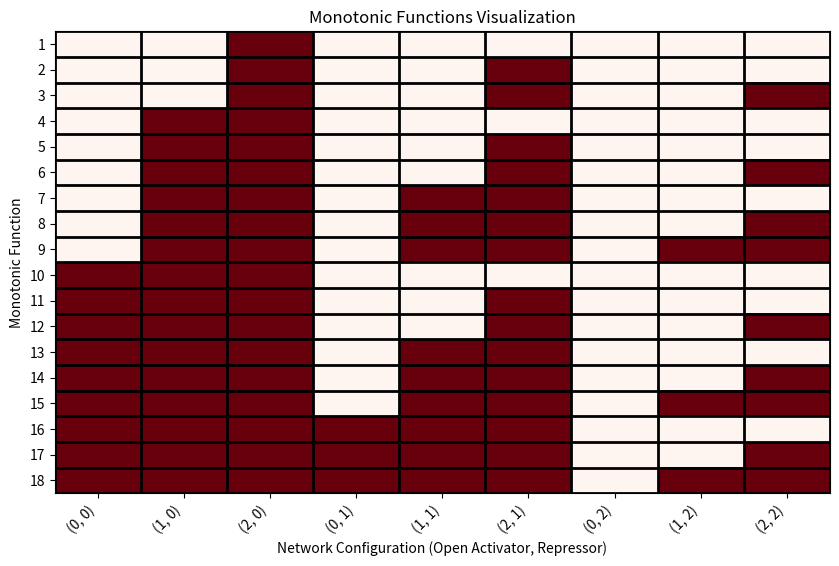

This chart was generated by the following Python code:
import pandas as pd
import matplotlib.pyplot as plt
from dataclasses import dataclass
from typing import List, Dict
from itertools import product

EXPECTED_MONOTONIC_FUNCTIONS = [
    (0, 0, 1, 0, 0, 0, 0, 0, 0),
    (0, 1, 1, 0, 0, 0, 0, 0, 0),
    (0, 0, 1, 0, 0, 1, 0, 0, 0),
    (0, 1, 1, 0, 0, 1, 0, 0, 0),
    (0, 0, 1, 0, 0, 1, 0, 0, 1),
    (0, 1, 1, 0, 0, 1, 0, 0, 1),
    (0, 1, 1, 0, 1, 1, 0, 0, 0),
    (0, 1, 1, 0, 1, 1, 0, 0, 1),
    (0, 1, 1, 0, 1, 1, 0, 1, 1),
    (1, 1, 1, 0, 0, 0, 0, 0, 0),
    (1, 1, 1, 0, 0, 1, 0, 0, 0),
    (1, 1, 1, 0, 1, 1, 0, 0, 0),
    (1, 1, 1, 1, 1, 1, 0, 0, 0),
    (1, 1, 1, 0, 0, 1, 0, 0, 1),
    (1, 1, 1, 0, 1, 1, 0, 0, 1),
    (1, 1, 1, 1, 1, 1, 0, 0, 1),
    (1, 1, 1, 0, 1, 1, 0, 1, 1),
    (1, 1, 1, 1, 1, 1, 0, 1, 1),
]

EXPECTED_NUM_MONOTONIC_FUNCTIONS = len(EXPECTED_MONOTONIC_FUNCTIONS)


@dataclass
class GenNetwork:
    num_of_open_activators: int
    num_of_open_repressor: int
    gen_id: str  

    def __post_init__(self):
        if not (0 <= self.num_of_open_activators <= 2):
            raise ValueError("num_of_open_activators must be between 0 and 2.")
        if not (0 <= self.num_of_open_repressor <= 2):
            raise ValueError("num_of_open_repressor must be between 0 and 2.")


def find_all_possible_networks() -> List[GenNetwork]:
    all_networks = []
    gen_id = 1  

    for num_of_open_repressor in [0, 1, 2]:
        for num_of_open_activators in [0, 1, 2]:
            all_networks.append(
                GenNetwork(
                    num_of_open_activators, num_of_open_repressor, str(gen_id)
                )  
            )
            gen_id += 1 

    return all_networks


def generate_output_combinations(
    networks: List[GenNetwork],
) -> Dict[str, Dict[str, int]]:
    num_networks = len(networks)

    all_combinations = list(product([0, 1], repeat=num_networks))

    output_dict = {}

    for idx, combination in enumerate(all_combinations):
        func_key = f"func{idx+1}"
        output_dict[func_key] = {}
        for network, output in zip(networks, combination):
            output_dict[func_key][network.gen_id] = output

    return output_dict


def is_monotonic(networks: List[GenNetwork], combination: Dict[str, int]) -> bool:
    # if all outputs are the same, return False
    if len(set(combination.values())) == 1:
        return False

    for net1 in networks:
        for net2 in networks:
            if net1 == net2:
                continue

            output1 = combination[net1.gen_id]
            output2 = combination[net2.gen_id]

            # Check monotonicity condition for activators
            if (
                net1.num_of_open_activators >= net2.num_of_open_activators
                and net1.num_of_open_repressor <= net2.num_of_open_repressor
            ):
                if (
                    output1 < output2
                ):  # Increasing activators should not decrease the output
                    return False

            # Check monotonicity condition for repressors
            if (
                net1.num_of_open_activators <= net2.num_of_open_activators
                and net1.num_of_open_repressor >= net2.num_of_open_repressor
            ):
                if (
                    output1 > output2
                ):  # Increasing repressors should not increase the output
                    return False

    return True


def filter_monotonic_functions(
    networks: List[GenNetwork], output_dict: Dict[str, Dict[str, int]]
) -> Dict[str, Dict[str, int]]:
    """
    Filter the output dictionary to keep only monotonic functions.
    """
    monotonic_dict = {}

    for func_key, combination in output_dict.items():
        if is_monotonic(networks, combination):
            monotonic_dict[func_key] = combination

    return monotonic_dict


def plot_monotonic_functions(df: pd.DataFrame):
    plt.figure(figsize=(10, 6))

    plt.imshow(df, cmap="Reds", aspect="auto")

    plt.xlabel("Network Configuration (Open Activator, Repressor)")
    plt.ylabel("Monotonic Function")
    plt.title("Monotonic Functions Visualization")

    plt.xticks(ticks=range(len(df.columns)), labels=df.columns, rotation=45, ha="right")

    plt.yticks(ticks=range(len(df.index)), labels=range(1, len(df.index) + 1))

    for y in range(df.shape[0] + 1):
        plt.axhline(y - 0.5, color="black", linewidth=2)

    for x in range(df.shape[1] + 1):
        plt.axvline(x - 0.5, color="black", linewidth=2)
        
    plt.savefig("plot.png")

    plt.show()


def test_monotonic_functions():
    # arrange
    expected_monotonic_functions = EXPECTED_MONOTONIC_FUNCTIONS
    expected_num_monotonic_functions = EXPECTED_NUM_MONOTONIC_FUNCTIONS

    # act
    gen_networks = find_all_possible_networks()
    output_combinations = generate_output_combinations(gen_networks)
    monotonic_functions = filter_monotonic_functions(gen_networks, output_combinations)

    # assert
    monotonic_functions_list = [
        tuple(val.values()) for val in monotonic_functions.values()
    ]
    assert expected_num_monotonic_functions == len(monotonic_functions_list)

    for func in expected_monotonic_functions:
        assert func in monotonic_functions_list

    print("All tests passed successfully!")    


def main():
    test_monotonic_functions()

    gen_networks = find_all_possible_networks()
    output_combinations = generate_output_combinations(gen_networks)
    monotonic_functions = filter_monotonic_functions(gen_networks, output_combinations)

    num_monotonic_functions = len(monotonic_functions)
    print(f"Number of monotonic functions: {num_monotonic_functions}")

    df = pd.DataFrame(monotonic_functions).T
    df.index = range(1, len(df) + 1)
    df.columns = [
        (gen_networks[i].num_of_open_activators, gen_networks[i].num_of_open_repressor)
        for i in range(len(gen_networks))
    ]
    print("\nList of Monotonic Functions:")
    print(df)
    
    df.to_csv("monotonic_functions.csv")

    plot_monotonic_functions(df)


if __name__ == "__main__":
    main()
